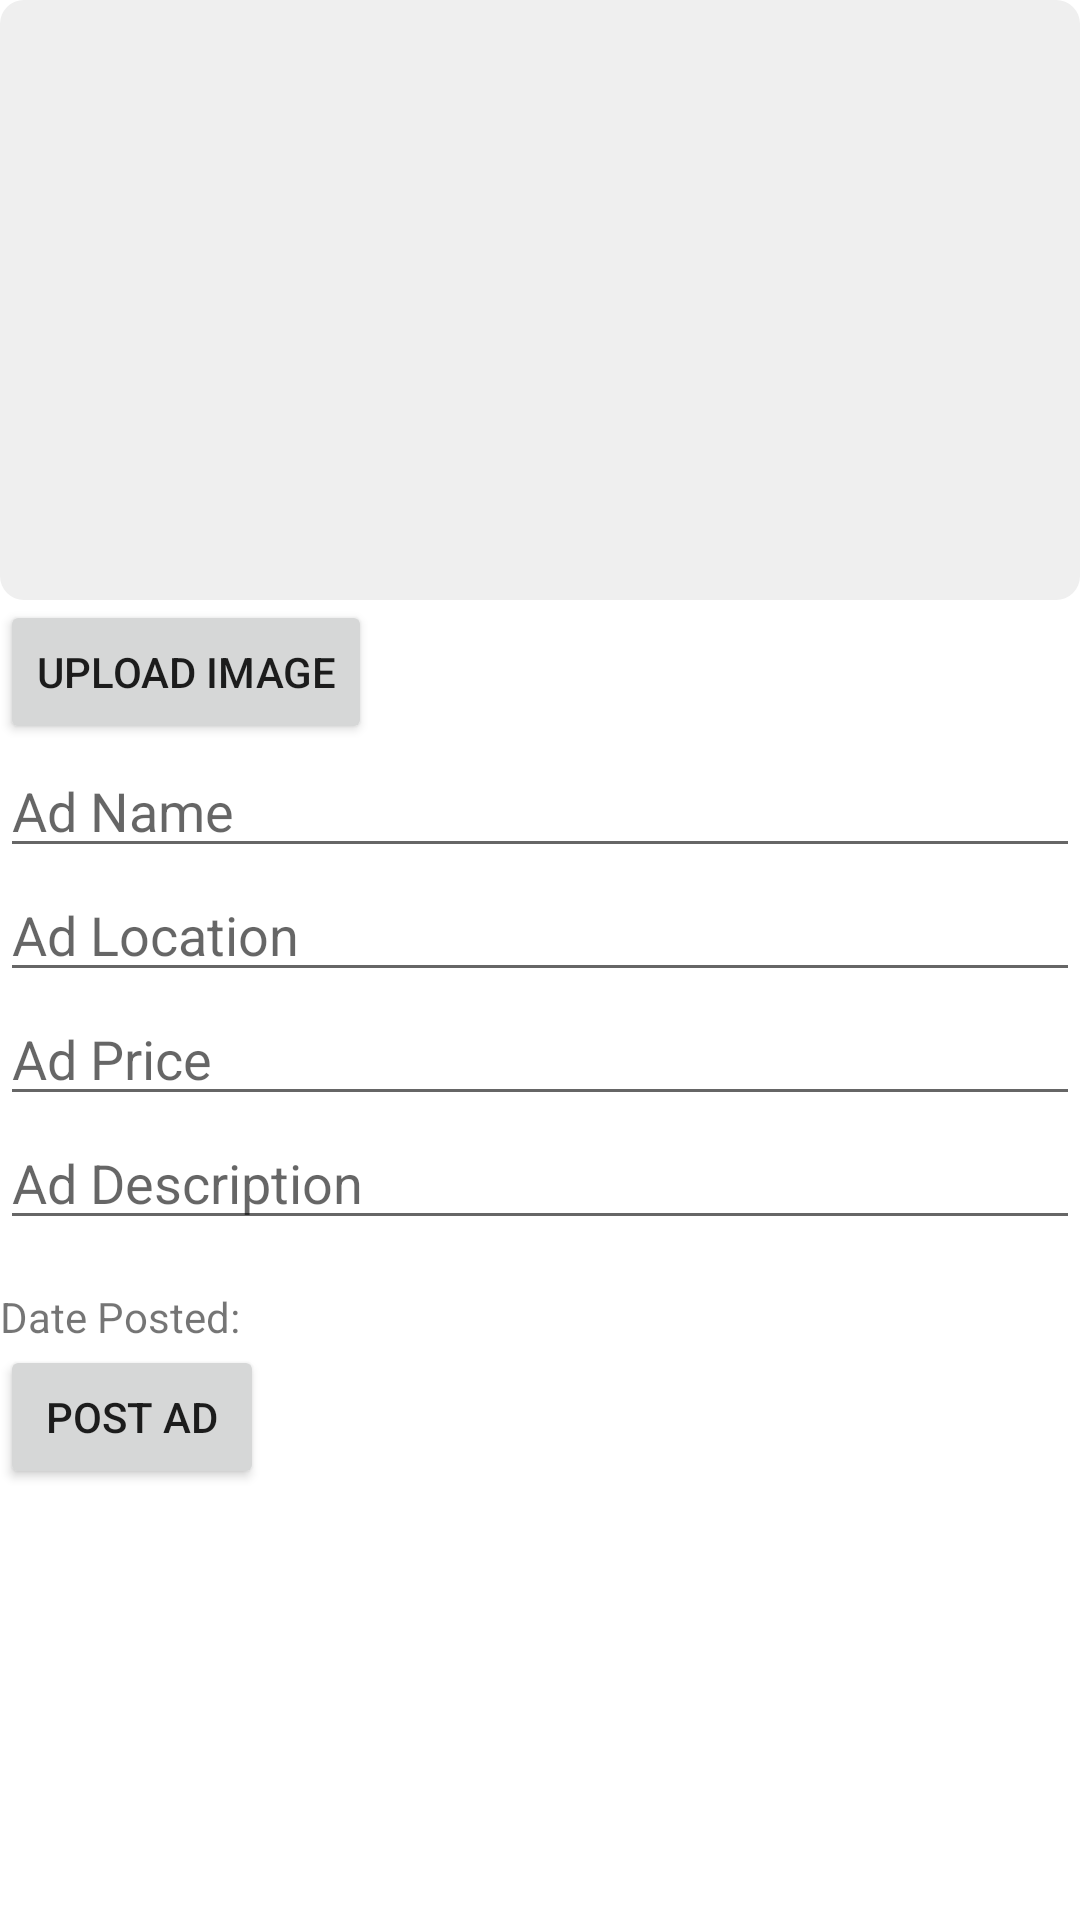

Write the Android layout XML for this screen, with the resource values it uses.
<!-- AndroidManifest.xml: application theme Theme.BlueAds -->
<!-- res/layout/activity_post_ads.xml -->
<LinearLayout xmlns:android="http://schemas.android.com/apk/res/android"
    android:layout_width="match_parent"
    android:layout_height="match_parent"
    android:orientation="vertical">

    
    <ImageView
        android:id="@+id/imageView"
        android:layout_width="match_parent"
        android:layout_height="200dp"
        android:scaleType="centerCrop"
        android:src="@drawable/placeholder_image"
        android:contentDescription="ad_image" />

    
    <Button
        android:id="@+id/uploadButton"
        android:layout_width="wrap_content"
        android:layout_height="wrap_content"
        android:text="Upload Image" />

    
    <EditText
        android:id="@+id/adNameEditText"
        android:layout_width="match_parent"
        android:layout_height="wrap_content"
        android:hint="Ad Name"
        android:inputType="text" />

    
    <EditText
        android:id="@+id/adLocationEditText"
        android:layout_width="match_parent"
        android:layout_height="wrap_content"
        android:hint="Ad Location"
        android:inputType="text" />

    
    <EditText
        android:id="@+id/adPriceEditText"
        android:layout_width="match_parent"
        android:layout_height="wrap_content"
        android:hint="Ad Price"
        android:inputType="numberDecimal" />

    
    <EditText
        android:id="@+id/adDescriptionEditText"
        android:layout_width="match_parent"
        android:layout_height="wrap_content"
        android:hint="Ad Description"
        android:inputType="textMultiLine" />

    <TextView
        android:id="@+id/textViewDate"
        android:layout_width="match_parent"
        android:layout_height="wrap_content"
        android:text="Date Posted: "
        android:paddingTop="16dp" />

    
    <Button
        android:id="@+id/postAdButton"
        android:layout_width="wrap_content"
        android:layout_height="wrap_content"
        android:text="Post Ad" />

</LinearLayout>
<!-- resources referenced by this layout -->
<resources>
  <!-- drawable placeholder_image (drawable) -->
  <?xml version="1.0" encoding="utf-8"?>
  <shape xmlns:android="http://schemas.android.com/apk/res/android">
      <solid android:color="#EFEFEF" /> 
      <corners android:radius="8dp" /> 
  </shape>
  <style name="Theme.BlueAds" parent="Theme.MaterialComponents.DayNight.DarkActionBar">
          
          <item name="colorPrimary">@color/purple_500</item>
          <item name="colorPrimaryVariant">@color/purple_700</item>
          <item name="colorOnPrimary">@color/white</item>
          
          <item name="colorSecondary">@color/teal_200</item>
          <item name="colorSecondaryVariant">@color/teal_700</item>
          <item name="colorOnSecondary">@color/black</item>
          
          <item name="android:statusBarColor">?attr/colorPrimaryVariant</item>
          
      </style>
  <color name="purple_500">#FF6200EE</color>
  <color name="purple_700">#FF3700B3</color>
  <color name="white">#FFFFFFFF</color>
  <color name="teal_200">#FF03DAC5</color>
  <color name="teal_700">#FF018786</color>
  <color name="black">#FF000000</color>
</resources>
